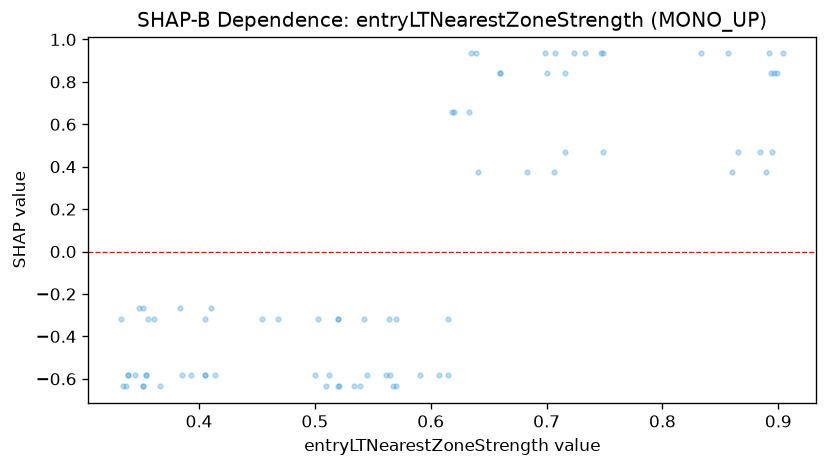

The data file committed next to this chart (first rows):
feature_value, shap_value
0.889, 0.3766
0.86, 0.3766
0.894, 0.8412
0.896, 0.8412
0.899, 0.8412
0.904, 0.9341
0.895, 0.4695
0.857, 0.9341
0.892, 0.9341
0.884, 0.4695
0.865, 0.4695
0.833, 0.9341
0.716, 0.4695
0.683, 0.3766
0.699, 0.9341
0.707, 0.9341
0.724, 0.9341
0.733, 0.9341
0.352, -0.2653
0.352, -0.6355
0.352, -0.6355
0.333, -0.3192
0.747, 0.9341
0.334, -0.6355
0.749, 0.4695
0.749, 0.9341
0.384, -0.2653
0.512, -0.5816
0.567, -0.6355
0.57, -0.6355
0.57, -0.3192
0.564, -0.3192
0.539, -0.6355
0.503, -0.3192
0.542, -0.3192
0.534, -0.6355
0.52, -0.3192
0.52, -0.6355
0.51, -0.6355
0.521, -0.6355
0.356, -0.3192
0.52, -0.3192
0.405, -0.3192
0.454, -0.3192
0.468, -0.3192
0.7, 0.8412
0.716, 0.8412
0.414, -0.5816
0.41, -0.2653
0.561, -0.5816
0.66, 0.8412
0.66, 0.8412
0.635, 0.9341
0.615, -0.3192
0.639, 0.9341
0.618, 0.6595
0.337, -0.6355
0.339, -0.5816
0.339, -0.5816
0.545, -0.5816
... 19 more rows
